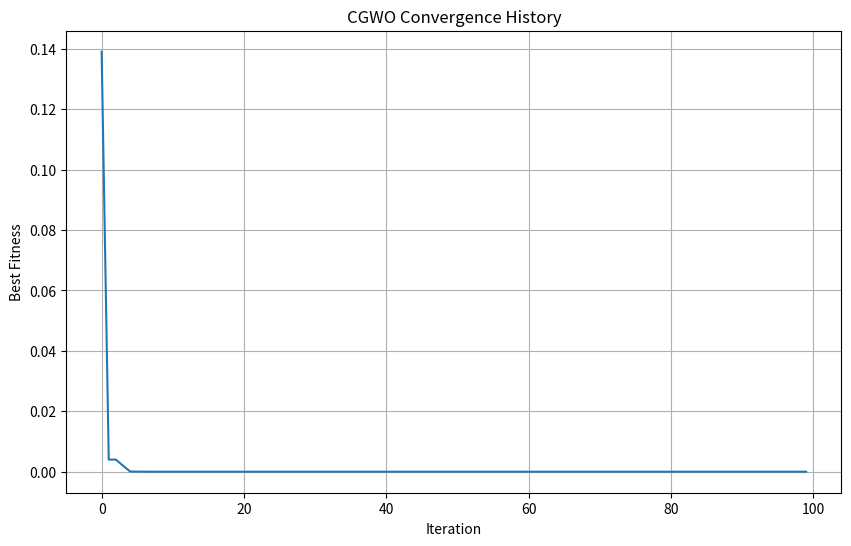

Generate this figure with matplotlib:
#!/usr/bin/env python
# Created by "Thieu" at 13:41, 15/07/2025 ----------%                                                                               
#       Email: [email redacted]            %                                                    
# [redacted]
# --------------------------------------------------%

import numpy as np
import matplotlib.pyplot as plt
from typing import Callable, Tuple, List, Optional
import warnings

warnings.filterwarnings('ignore')


class ChaoticMaps:
    """
    Implementation of 10 chaotic maps used in CGWO algorithm
    """

    @staticmethod
    def bernoulli_map(x: float, a: float = 0.5) -> float:
        """Bernoulli map"""
        if 0 <= x <= a:
            return x / (1 - a)
        else:
            return (x - a) / a

    @staticmethod
    def logistic_map(x: float, a: float = 4.0) -> float:
        """Logistic map"""
        return a * x * (1 - x)

    @staticmethod
    def chebyshev_map(x: float, a: float = 4.0) -> float:
        """Chebyshev map"""
        return np.cos(a * np.arccos(x))

    @staticmethod
    def circle_map(x: float, a: float = 0.5, b: float = 0.2) -> float:
        """Circle map"""
        return (x + b - (a / (2 * np.pi)) * np.sin(2 * np.pi * x)) % 1

    @staticmethod
    def cubic_map(x: float, q: float = 2.59) -> float:
        """Cubic map"""
        return q * x * (1 - x * x)

    @staticmethod
    def icmic_map(x: float, a: float = 0.7) -> float:
        """Iterative chaotic map with infinite collapses"""
        if x == 0:
            return 0.1  # Avoid division by zero
        return np.abs(np.sin(a / x))

    @staticmethod
    def piecewise_map(x: float, a: float = 0.4) -> float:
        """Piecewise map"""
        if 0 <= x < a:
            return x / a
        elif a <= x < 0.5:
            return (x - a) / (0.5 - a)
        elif 0.5 <= x < 1 - a:
            return (1 - a - x) / (0.5 - a)
        else:
            return (1 - x) / a

    @staticmethod
    def singer_map(x: float, a: float = 1.07) -> float:
        """Singer map"""
        return a * (7.86 * x - 23.31 * x ** 2 + 28.75 * x ** 3 - 13.302875 * x ** 4)

    @staticmethod
    def sinusoidal_map(x: float, a: float = 2.3) -> float:
        """Sinusoidal map"""
        return a * x * x * np.sin(np.pi * x)

    @staticmethod
    def tent_map(x: float) -> float:
        """Tent map"""
        if x < 0.7:
            return x / 0.7
        else:
            return (10 / 3) * (1 - x)


class CGWO:
    """
    Chaotic Grey Wolf Optimization Algorithm
    """

    def __init__(self,
                 objective_function: Callable,
                 bounds: List[Tuple[float, float]],
                 population_size: int = 30,
                 max_iterations: int = 100,
                 chaotic_map: str = 'chebyshev',
                 initial_chaotic_value: float = 0.7,
                 constraint_function: Optional[Callable] = None,
                 penalty_factor: float = 1000.0):
        """
        Initialize CGWO algorithm

        Parameters:
        -----------
        objective_function : Callable
            Function to optimize
        bounds : List[Tuple[float, float]]
            Search space bounds for each dimension
        population_size : int
            Number of wolves in the population
        max_iterations : int
            Maximum number of iterations
        chaotic_map : str
            Type of chaotic map to use
        initial_chaotic_value : float
            Initial value for chaotic map
        constraint_function : Optional[Callable]
            Constraint function (returns penalty if violated)
        penalty_factor : float
            Penalty factor for constraint violations
        """
        self.objective_function = objective_function
        self.bounds = bounds
        self.dim = len(bounds)
        self.population_size = population_size
        self.max_iterations = max_iterations
        self.chaotic_map = chaotic_map
        self.chaotic_value = initial_chaotic_value
        self.constraint_function = constraint_function
        self.penalty_factor = penalty_factor

        # Initialize chaotic map function
        self.chaotic_maps = {
            'bernoulli': ChaoticMaps.bernoulli_map,
            'logistic': ChaoticMaps.logistic_map,
            'chebyshev': ChaoticMaps.chebyshev_map,
            'circle': ChaoticMaps.circle_map,
            'cubic': ChaoticMaps.cubic_map,
            'icmic': ChaoticMaps.icmic_map,
            'piecewise': ChaoticMaps.piecewise_map,
            'singer': ChaoticMaps.singer_map,
            'sinusoidal': ChaoticMaps.sinusoidal_map,
            'tent': ChaoticMaps.tent_map
        }

        # Initialize population
        self.population = self._initialize_population()
        self.fitness = np.zeros(self.population_size)

        # Best positions
        self.alpha_pos = np.zeros(self.dim)
        self.beta_pos = np.zeros(self.dim)
        self.delta_pos = np.zeros(self.dim)

        # Best fitness values
        self.alpha_score = float('inf')
        self.beta_score = float('inf')
        self.delta_score = float('inf')

        # History for plotting
        self.convergence_history = []

    def _initialize_population(self) -> np.ndarray:
        """Initialize population randomly within bounds"""
        population = np.zeros((self.population_size, self.dim))
        for i in range(self.population_size):
            for j in range(self.dim):
                population[i, j] = np.random.uniform(self.bounds[j][0], self.bounds[j][1])
        return population

    def _update_chaotic_value(self):
        """Update chaotic value using selected chaotic map"""
        if self.chaotic_map in self.chaotic_maps:
            self.chaotic_value = self.chaotic_maps[self.chaotic_map](self.chaotic_value)
            # Ensure chaotic value stays in [0, 1]
            self.chaotic_value = np.clip(self.chaotic_value, 0, 1)

    def _evaluate_fitness(self, position: np.ndarray) -> float:
        """Evaluate fitness with constraint handling"""
        # Ensure position is within bounds
        position = np.clip(position, [b[0] for b in self.bounds], [b[1] for b in self.bounds])

        # Calculate objective function value
        fitness = self.objective_function(position)

        # Add penalty for constraint violations
        if self.constraint_function is not None:
            penalty = self.constraint_function(position)
            fitness += self.penalty_factor * penalty

        return fitness

    def _update_alpha_beta_delta(self):
        """Update alpha, beta, and delta wolves"""
        for i in range(self.population_size):
            fitness = self._evaluate_fitness(self.population[i])

            if fitness < self.alpha_score:
                self.delta_score = self.beta_score
                self.delta_pos = self.beta_pos.copy()
                self.beta_score = self.alpha_score
                self.beta_pos = self.alpha_pos.copy()
                self.alpha_score = fitness
                self.alpha_pos = self.population[i].copy()
            elif fitness < self.beta_score:
                self.delta_score = self.beta_score
                self.delta_pos = self.beta_pos.copy()
                self.beta_score = fitness
                self.beta_pos = self.population[i].copy()
            elif fitness < self.delta_score:
                self.delta_score = fitness
                self.delta_pos = self.population[i].copy()

    def _update_position(self, iteration: int):
        """Update positions of all wolves"""
        # Calculate 'a' parameter (linearly decreasing from 2 to 0)
        a = 2 - iteration * (2 / self.max_iterations)

        for i in range(self.population_size):
            # Update chaotic value
            self._update_chaotic_value()

            # Use chaotic value to influence random vectors
            r1 = np.random.random(self.dim) * self.chaotic_value
            r2 = np.random.random(self.dim) * self.chaotic_value

            # Calculate A and C vectors
            A1 = 2 * a * r1 - a
            C1 = 2 * r2

            r1 = np.random.random(self.dim) * self.chaotic_value
            r2 = np.random.random(self.dim) * self.chaotic_value
            A2 = 2 * a * r1 - a
            C2 = 2 * r2

            r1 = np.random.random(self.dim) * self.chaotic_value
            r2 = np.random.random(self.dim) * self.chaotic_value
            A3 = 2 * a * r1 - a
            C3 = 2 * r2

            # Calculate distances
            D_alpha = np.abs(C1 * self.alpha_pos - self.population[i])
            D_beta = np.abs(C2 * self.beta_pos - self.population[i])
            D_delta = np.abs(C3 * self.delta_pos - self.population[i])

            # Calculate new positions
            X1 = self.alpha_pos - A1 * D_alpha
            X2 = self.beta_pos - A2 * D_beta
            X3 = self.delta_pos - A3 * D_delta

            # Update position
            self.population[i] = (X1 + X2 + X3) / 3

            # Apply bounds
            for j in range(self.dim):
                self.population[i, j] = np.clip(self.population[i, j],
                                                self.bounds[j][0],
                                                self.bounds[j][1])

    def optimize(self, verbose: bool = True) -> Tuple[np.ndarray, float]:
        """
        Run the CGWO optimization algorithm

        Parameters:
        -----------
        verbose : bool
            Whether to print progress

        Returns:
        --------
        Tuple[np.ndarray, float]
            Best position and best fitness value
        """
        # Initialize alpha, beta, delta
        self._update_alpha_beta_delta()

        for iteration in range(self.max_iterations):
            # Update positions
            self._update_position(iteration)

            # Update alpha, beta, delta
            self._update_alpha_beta_delta()

            # Store convergence history
            self.convergence_history.append(self.alpha_score)

            if verbose and iteration % 10 == 0:
                print(f"Iteration {iteration}: Best fitness = {self.alpha_score:.6f}")

        if verbose:
            print(f"Final result: Best fitness = {self.alpha_score:.6f}")
            print(f"Best position: {self.alpha_pos}")

        return self.alpha_pos, self.alpha_score

    def plot_convergence(self):
        """Plot convergence history"""
        plt.figure(figsize=(10, 6))
        plt.plot(self.convergence_history)
        plt.title('CGWO Convergence History')
        plt.xlabel('Iteration')
        plt.ylabel('Best Fitness')
        plt.grid(True)
        plt.show()


# Example usage and test functions
def sphere_function(x):
    """Sphere function: f(x) = sum(x_i^2)"""
    return np.sum(x ** 2)


def rosenbrock_function(x):
    """Rosenbrock function"""
    return np.sum(100 * (x[1:] - x[:-1] ** 2) ** 2 + (1 - x[:-1]) ** 2)


def rastrigin_function(x):
    """Rastrigin function"""
    A = 10
    n = len(x)
    return A * n + np.sum(x ** 2 - A * np.cos(2 * np.pi * x))


def constraint_g1(x):
    """Example constraint function for G1 problem"""
    # G1 constraint: sum(2*x_i) - 10 <= 0
    constraint = np.sum(2 * x) - 10
    return max(0, constraint)


# Example test cases
if __name__ == "__main__":
    print("Testing CGWO Algorithm")
    print("=" * 50)

    # Test 1: Sphere function
    print("\n1. Testing Sphere function (2D)")
    bounds = [(-5, 5), (-5, 5)]
    cgwo = CGWO(sphere_function, bounds, population_size=30, max_iterations=100)
    best_pos, best_fitness = cgwo.optimize(verbose=False)
    print(f"Best position: {best_pos}")
    print(f"Best fitness: {best_fitness}")

    # Test 2: Rosenbrock function
    print("\n2. Testing Rosenbrock function (2D)")
    bounds = [(-2, 2), (-2, 2)]
    cgwo = CGWO(rosenbrock_function, bounds, population_size=30, max_iterations=200)
    best_pos, best_fitness = cgwo.optimize(verbose=False)
    print(f"Best position: {best_pos}")
    print(f"Best fitness: {best_fitness}")

    # Test 3: Constrained optimization
    print("\n3. Testing constrained optimization")
    bounds = [(-5, 5), (-5, 5)]
    cgwo = CGWO(sphere_function, bounds, population_size=30, max_iterations=100,
                constraint_function=constraint_g1, penalty_factor=1000)
    best_pos, best_fitness = cgwo.optimize(verbose=False)
    print(f"Best position: {best_pos}")
    print(f"Best fitness: {best_fitness}")

    # Test different chaotic maps
    print("\n4. Testing different chaotic maps on Sphere function")
    chaotic_maps = ['chebyshev', 'logistic', 'tent', 'sinusoidal']

    for map_name in chaotic_maps:
        cgwo = CGWO(sphere_function, [(-5, 5), (-5, 5)],
                    population_size=30, max_iterations=50,
                    chaotic_map=map_name)
        best_pos, best_fitness = cgwo.optimize(verbose=False)
        print(f"{map_name.capitalize()} map: Best fitness = {best_fitness:.6f}")

    # Plot convergence for Chebyshev map
    print("\n5. Plotting convergence for Chebyshev map")
    cgwo = CGWO(sphere_function, [(-5, 5), (-5, 5)],
                population_size=30, max_iterations=100,
                chaotic_map='chebyshev')
    best_pos, best_fitness = cgwo.optimize(verbose=False)
    cgwo.plot_convergence()
